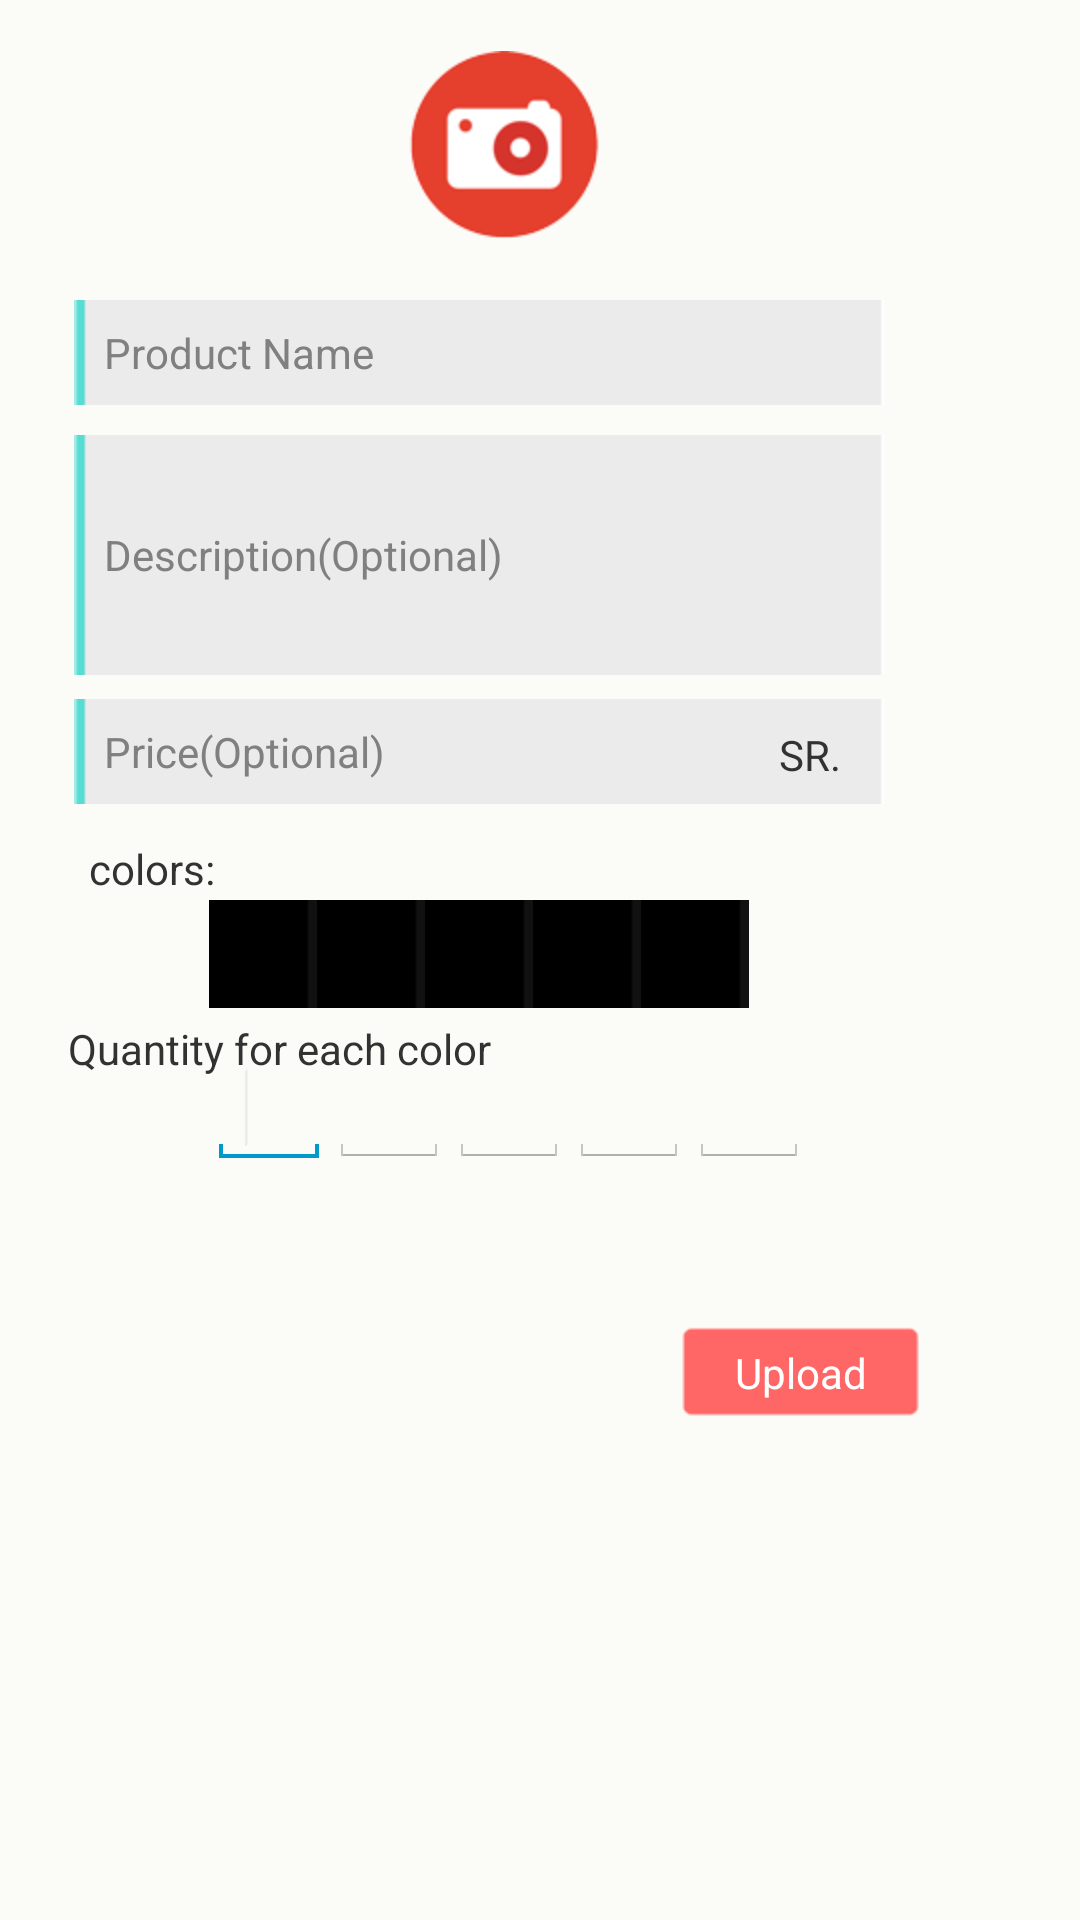

Layout XML and referenced resources for this Android screen:
<!-- AndroidManifest.xml: application theme android:Theme.Holo.Light -->
<!-- res/layout/add_product.xml -->
<AbsoluteLayout xmlns:android="http://schemas.android.com/apk/res/android"
    xmlns:tools="http://schemas.android.com/tools"
    android:id="@+id/AbsoluteLayout1"
    android:layout_width="match_parent"
    android:layout_height="match_parent"
    android:background="#fbfcf7"
    android:paddingBottom="@dimen/activity_vertical_margin"
    android:paddingLeft="@dimen/activity_horizontal_margin"
    android:paddingRight="@dimen/activity_horizontal_margin"
    android:paddingTop="@dimen/activity_vertical_margin"
    tools:context="com.mzam.starter.AddProduct" >

    <EditText
        android:id="@+id/priceEdit"
        android:layout_width="270dp"
        android:layout_height="35dp"
        android:layout_x="25dp"
        android:layout_y="233dp"
        android:background="@drawable/signupfield"
        android:ems="10"
        android:hint="Price(Optional)"
        android:inputType="numberDecimal"
        android:paddingLeft="10dp"
        android:textSize="14sp" />

    <EditText
        android:id="@+id/descEdit"
        android:layout_width="270dp"
        android:layout_height="80dp"
        android:layout_x="25dp"
        android:layout_y="145dp"
        android:background="@drawable/signupfield"
        android:ems="10"
        android:hint="Description(Optional)"
        android:inputType="textMultiLine"
        android:paddingLeft="10dp"
        android:textSize="14sp" />

    <EditText
        android:id="@+id/nameEdit"
        android:layout_width="270dp"
        android:layout_height="35dp"
        android:layout_x="25dp"
        android:layout_y="100dp"
        android:background="@drawable/signupfield"
        android:ems="10"
        android:hint="Product Name"
        android:inputType="textPersonName"
        android:paddingLeft="10dp"
        android:textSize="14sp" />

    <TextView
        android:id="@+id/textView1"
        android:layout_width="wrap_content"
        android:layout_height="wrap_content"
        android:layout_x="260dp"
        android:layout_y="242dp"
        android:text="SR." />

    <HorizontalScrollView
        android:id="@+id/horizontalScrollView2"
        android:layout_width="fill_parent"
        android:layout_height="wrap_content"
        android:layout_x="70dp"
        android:layout_y="350dp" >

        <LinearLayout
            android:layout_width="wrap_content"
            android:layout_height="42dp"
            android:orientation="horizontal" >

            <EditText
                android:id="@+id/qnt1"
                android:layout_width="40dp"
                android:layout_height="wrap_content"
                android:scrollHorizontally="true" >

                <requestFocus />
            </EditText>

            <EditText
                android:id="@+id/qnt2"
                android:layout_width="40dp"
                android:layout_height="wrap_content"
                android:scrollHorizontally="true" />

            <EditText
                android:id="@+id/qnt3"
                android:layout_width="40dp"
                android:layout_height="wrap_content"
                android:scrollHorizontally="true" />

            <EditText
                android:id="@+id/qnt4"
                android:layout_width="40dp"
                android:layout_height="wrap_content"
                android:scrollHorizontally="true" />

            <EditText
                android:id="@+id/qnt5"
                android:layout_width="40dp"
                android:layout_height="wrap_content"
                android:scrollHorizontally="true" />
        </LinearLayout>
    </HorizontalScrollView>

    <HorizontalScrollView
        android:id="@+id/horizontalScrollView1"
        android:layout_width="fill_parent"
        android:layout_height="wrap_content"
        android:layout_x="70dp"
        android:layout_y="300dp" >

        <LinearLayout
            android:layout_width="wrap_content"
            android:layout_height="42dp"
            android:orientation="horizontal" >
            
       <ImageView
           android:id="@+id/color1"
           android:layout_width="36dp"
           android:layout_height="36dp"
           android:layout_x="70dp"
           android:layout_y="316dp"
           android:background="#000000"
           android:src="@drawable/borde" />

    <ImageView
        android:id="@+id/color3"
        android:layout_width="36dp"
        android:layout_height="36dp"
        android:layout_x="106dp"
        android:layout_y="316dp"
        android:background="#000000"
        android:src="@drawable/borde" />

    <ImageView
        android:id="@+id/color4"
        android:layout_width="36dp"
        android:layout_height="36dp"
        android:layout_x="142dp"
        android:layout_y="316dp"
        android:background="#000000"
        android:src="@drawable/borde" />

    <ImageView
        android:id="@+id/color5"
        android:layout_width="36dp"
        android:layout_height="36dp"
        android:layout_x="178dp"
        android:layout_y="316dp"
        android:background="#000000"
        android:src="@drawable/borde" />

    <ImageView
        android:id="@+id/color2"
        android:layout_width="36dp"
        android:layout_height="36dp"
        android:layout_x="214dp"
        android:layout_y="316dp"
        android:background="#000000"
        android:src="@drawable/borde" />
            
        </LinearLayout>
    </HorizontalScrollView>

    <ImageView
        android:id="@+id/imageProduct"
        android:layout_width="wrap_content"
        android:layout_height="wrap_content"
        android:layout_x="135dp"
        android:layout_y="17dp"
        android:src="@drawable/add_icon" />

    <TextView
        android:id="@+id/textView3"
        android:layout_width="wrap_content"
        android:layout_height="wrap_content"
        android:layout_x="30dp"
        android:layout_y="280dp"
        android:text="colors:" />

    <Button
        android:id="@+id/upload"
        style="?android:attr/buttonStyleSmall"
        android:layout_width="85dp"
        android:layout_height="35dp"
        android:layout_x="225dp"
        android:layout_y="440dp"
        android:background="@drawable/signin_b"
        android:text="Upload"
        android:textColor="#ffffff" />

    <TextView
        android:id="@+id/TextView01"
        android:layout_width="wrap_content"
        android:layout_height="wrap_content"
        android:layout_x="23dp"
        android:layout_y="340dp"
        android:text="Quantity for each color" />

</AbsoluteLayout>
<!-- resources referenced by this layout -->
<resources>
  <!-- drawable add_icon: gif bitmap (drawable-hdpi, 3930 bytes) -->
  <!-- drawable borde: png bitmap (drawable-hdpi, 17717 bytes) -->
  <!-- drawable signin_b (drawable) -->
  <?xml version="1.0" encoding="utf-8"?>
  <selector xmlns:android="http://schemas.android.com/apk/res/android">
      <item android:drawable="@drawable/signin_se"
            android:state_pressed="true" />
      <item android:drawable="@drawable/signin_se"
            android:state_focused="true" />
      <item android:drawable="@drawable/signin" />
  </selector>
  <!-- drawable signupfield: png bitmap (drawable-hdpi, 47470 bytes) -->
  <!-- drawable signin_se: png bitmap (drawable-hdpi, 86559 bytes) -->
  <!-- drawable signin: png bitmap (drawable-hdpi, 86576 bytes) -->
</resources>
